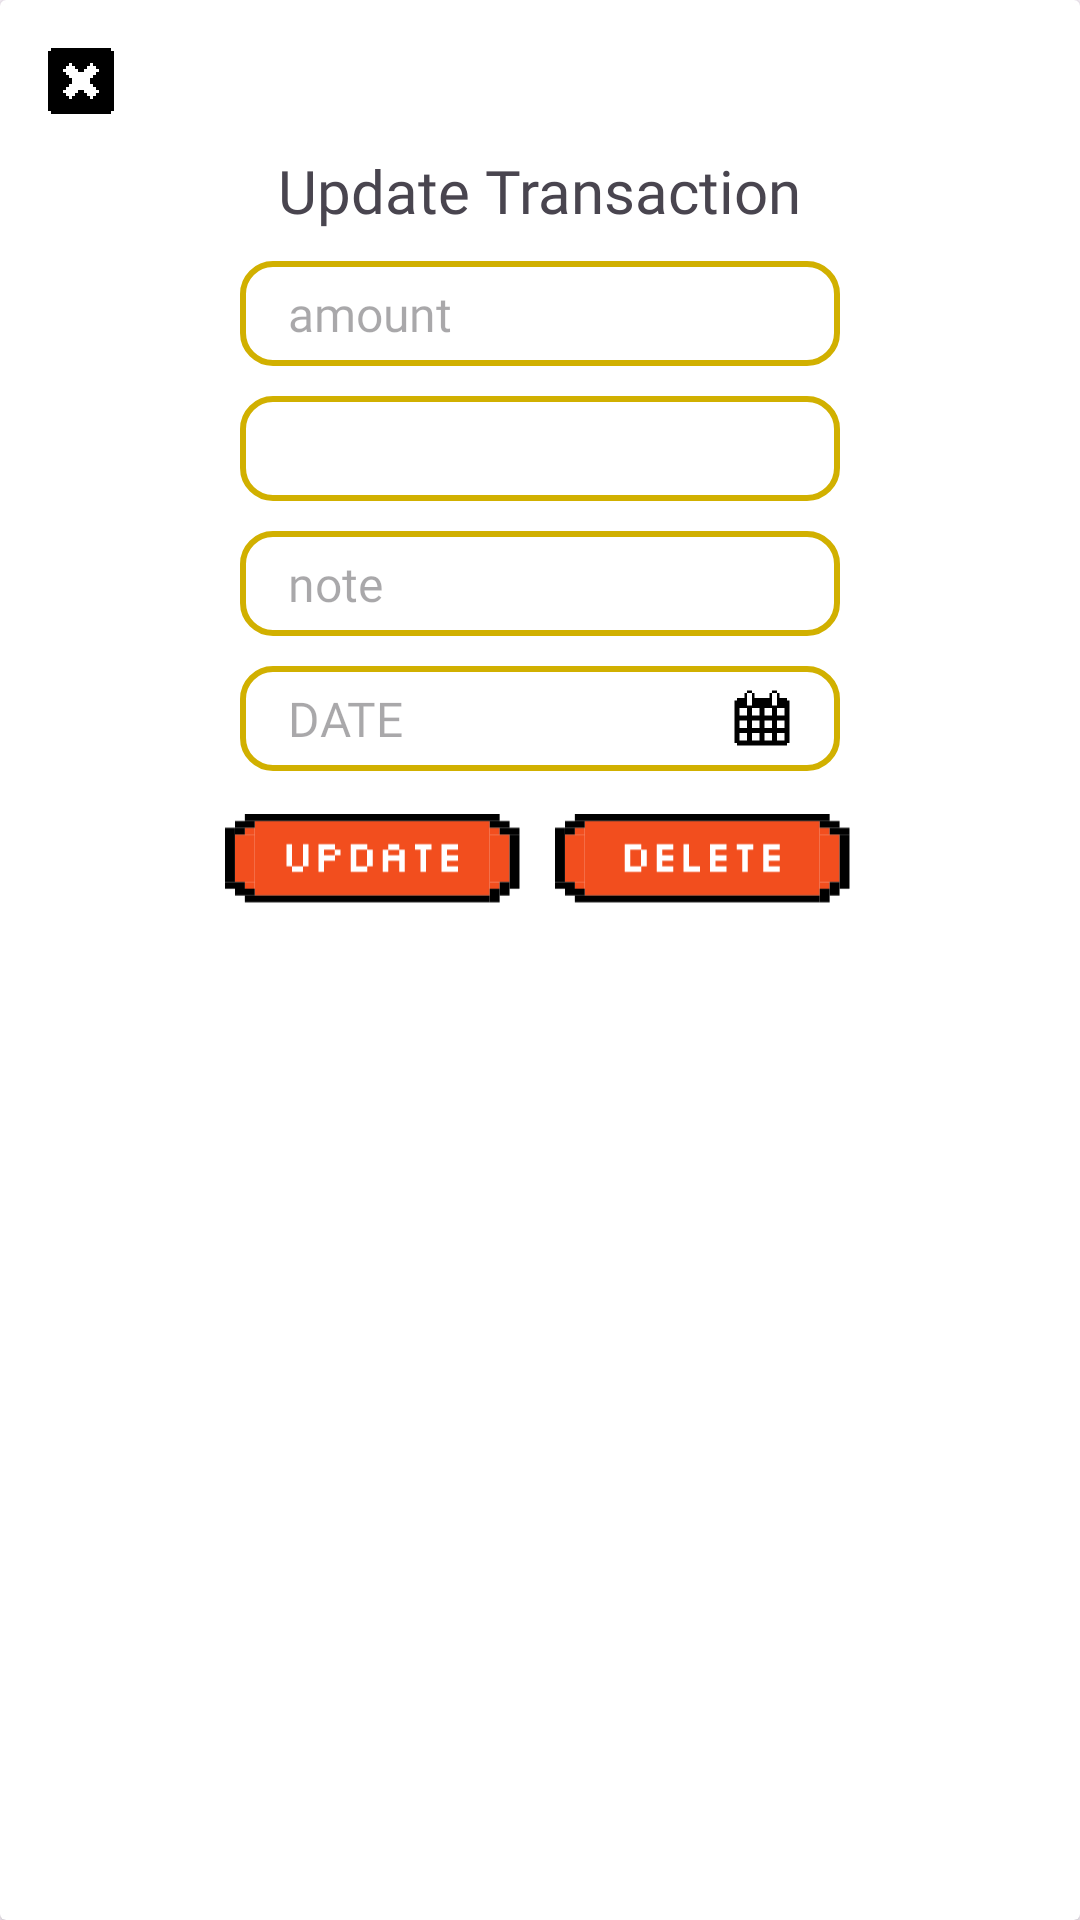

Write the Android layout XML for this screen, with the resource values it uses.
<!-- AndroidManifest.xml: application theme Theme.CoinCraft -->
<!-- res/layout/update_transaction_layout.xml -->
<?xml version="1.0" encoding="utf-8"?>
<androidx.cardview.widget.CardView xmlns:android="http://schemas.android.com/apk/res/android"
    xmlns:app="http://schemas.android.com/apk/res-auto"
    xmlns:tools="http://schemas.android.com/tools"
    android:layout_width="wrap_content"
    android:layout_height="350dp"
    android:layout_margin="20dp"
    android:background="@color/white">

    <ImageButton
        android:id="@+id/closebtn"
        android:layout_width="24dp"
        android:layout_height="24dp"
        android:layout_marginStart="15dp"
        android:layout_marginTop="15dp"
        android:scaleType="centerCrop"
        android:background="@color/transparent"
        app:layout_constraintStart_toStartOf="parent"
        app:layout_constraintTop_toTopOf="parent"
        app:srcCompat="@drawable/window_close" />

    <LinearLayout
        android:layout_width="match_parent"
        android:layout_height="match_parent"
        android:layout_marginStart="20dp"
        android:layout_marginEnd="20dp"
        android:layout_marginBottom="20dp"
        android:layout_marginTop="50dp"
        android:orientation="vertical">

        <LinearLayout
            android:id="@+id/linearLayout"
            android:layout_width="300dp"
            android:layout_height="match_parent"
            android:layout_gravity="center|bottom"
            android:gravity="center_horizontal"
            android:orientation="vertical"
            app:layout_constraintBottom_toBottomOf="parent"
            app:layout_constraintEnd_toEndOf="parent"
            app:layout_constraintStart_toStartOf="parent"
            app:layout_constraintTop_toBottomOf="@+id/linearLayout2">

            <TextView
                android:layout_width="wrap_content"
                android:layout_height="wrap_content"
                android:fontFamily="@font/silkscreen"
                android:text="Update Transaction"
                android:textSize="20dp" />

            <LinearLayout
                android:id="@+id/linearLayout3"
                android:layout_width="200dp"
                android:layout_height="35dp"
                android:layout_marginTop="10dp"
                android:layout_marginBottom="10dp"
                android:background="@drawable/rectangle_input"
                android:gravity="center_vertical"
                android:orientation="horizontal">

                <EditText
                    android:id="@+id/txtamount"
                    android:layout_width="match_parent"
                    android:layout_height="wrap_content"
                    android:layout_marginStart="16dp"
                    android:layout_marginEnd="16dp"
                    android:background="@android:color/transparent"
                    android:fontFamily="@font/silkscreen"
                    android:inputType="numberDecimal"
                    android:hint="amount"
                    android:textColor="#6C676C"
                    android:textSize="16sp" />

            </LinearLayout>

            <LinearLayout
                android:id="@+id/linearLayout5"
                android:layout_width="200dp"
                android:layout_height="35dp"
                android:gravity="center_vertical"
                android:orientation="horizontal">

                <Spinner
                    android:id="@+id/category_spinner"
                    android:layout_width="match_parent"
                    android:layout_height="match_parent"
                    android:background="@drawable/rectangle_input"
                    android:spinnerMode="dialog"/>

            </LinearLayout>

            <LinearLayout
                android:id="@+id/linear"
                android:layout_width="200dp"
                android:layout_height="35dp"
                android:layout_marginTop="10dp"
                android:layout_marginBottom="10dp"
                android:background="@drawable/rectangle_input"
                android:gravity="center_vertical"
                android:orientation="horizontal">

                <EditText
                    android:id="@+id/note"
                    android:layout_width="match_parent"
                    android:layout_height="wrap_content"
                    android:layout_marginHorizontal="16dp"
                    android:background="@android:color/transparent"
                    android:fontFamily="@font/silkscreen"
                    android:inputType="text"
                    android:hint="note"
                    android:textColor="#6C676C"
                    android:textSize="16sp" />

            </LinearLayout>

            <LinearLayout
                android:id="@+id/linearLayout4"
                android:layout_width="200dp"
                android:layout_height="35dp"
                android:background="@drawable/rectangle_input"
                android:gravity="center_vertical"
                android:orientation="horizontal">

                <EditText
                    android:id="@+id/transaction_date"
                    android:layout_width="match_parent"
                    android:layout_height="wrap_content"
                    android:layout_marginLeft="16dp"
                    android:layout_marginRight="16dp"
                    android:background="#00FFFFFF"
                    android:backgroundTint="#FFD700"
                    android:drawableEnd="@drawable/calender"
                    android:fontFamily="@font/silkscreen"
                    android:hint="DATE"
                    android:inputType="date"
                    android:textColor="#000000"
                    android:textSize="16sp" />

            </LinearLayout>

            <LinearLayout
                android:layout_width="wrap_content"
                android:layout_height="wrap_content"
                android:layout_marginTop="10dp"
                android:gravity="center">

                <ImageButton
                    android:id="@+id/update_button"
                    android:layout_width="100dp"
                    android:layout_height="40dp"
                    android:layout_marginEnd="5dp"
                    android:background="#00FFFFFF"
                    android:scaleType="fitCenter"
                    app:srcCompat="@drawable/update_button" />

                <ImageButton
                    android:id="@+id/delete_button"
                    android:layout_width="100dp"
                    android:layout_height="40dp"
                    android:layout_marginStart="5dp"
                    android:background="#00FFFFFF"
                    android:scaleType="fitCenter"
                    app:srcCompat="@drawable/delete_button" />

            </LinearLayout>


        </LinearLayout>

    </LinearLayout>

</androidx.cardview.widget.CardView>
<!-- resources referenced by this layout -->
<resources>
  <color name="transparent">#00000000</color>
  <color name="white">#FFFFFFFF</color>
  <!-- drawable calender (drawable) -->
  <vector xmlns:android="http://schemas.android.com/apk/res/android"
      android:width="20dp"
      android:height="20dp"
      android:viewportWidth="40"
      android:viewportHeight="40">
    <path
        android:pathData="M13.333,1.667H10V3.333H13.333V1.667Z"
        android:fillColor="#000000"/>
    <path
        android:pathData="M30,1.667H26.667V3.333H30V1.667Z"
        android:fillColor="#000000"/>
    <path
        android:pathData="M36.667,8.333V6.667H31.667V3.333H30V11.667H26.667V3.333H25V6.667H15V3.333H13.333V11.667H10V3.333H8.333V6.667H3.333V8.333H1.667V36.667H3.333V38.333H36.667V36.667H38.333V8.333H36.667ZM35,13.333V18.333H30V13.333H35ZM35,26.667H30V21.667H35V26.667ZM35,35H30V30H35V35ZM5,30H10V35H5V30ZM5,21.667H10V26.667H5V21.667ZM26.667,26.667H21.667V21.667H26.667V26.667ZM18.333,26.667H13.333V21.667H18.333V26.667ZM13.333,30H18.333V35H13.333V30ZM21.667,30H26.667V35H21.667V30ZM26.667,18.333H21.667V13.333H26.667V18.333ZM18.333,13.333V18.333H13.333V13.333H18.333ZM10,18.333H5V13.333H10V18.333Z"
        android:fillColor="#000000"/>
  </vector>
  <!-- drawable delete_button: vector/xml drawable (drawable, 2628 chars, omitted) -->
  <!-- drawable rectangle_input (drawable) -->
  <?xml version="1.0" encoding="utf-8"?>
  <shape xmlns:android="http://schemas.android.com/apk/res/android"
      android:shape="rectangle">
  
      
      <solid android:color="@android:color/transparent" />
  
      
      <corners android:radius="10dp" />
  
      
      <stroke
          android:width="2dp"
          android:color="#D1B000" /> 
  </shape>
  <!-- drawable update_button: vector/xml drawable (drawable, 2743 chars, omitted) -->
  <!-- drawable window_close (drawable) -->
  <vector xmlns:android="http://schemas.android.com/apk/res/android"
      android:width="32dp"
      android:height="32dp"
      android:viewportWidth="48"
      android:viewportHeight="48">
    <path
        android:pathData="M44,4V2H4V4H2V44H4V46H44V44H46V4H44ZM36,18H34V20H32V22H30V26H32V28H34V30H36V32H34V34H32V36H30V34H28V32H26V30H22V32H20V34H18V36H16V34H14V32H12V30H14V28H16V26H18V22H16V20H14V18H12V16H14V14H16V12H18V14H20V16H22V18H26V16H28V14H30V12H32V14H34V16H36V18Z"
        android:fillColor="#000000"/>
  </vector>
  <style name="Theme.CoinCraft" parent="Base.Theme.CoinCraft" />
  <style name="Base.Theme.CoinCraft" parent="Theme.Material3.DayNight.NoActionBar">
          
          
      </style>
</resources>
